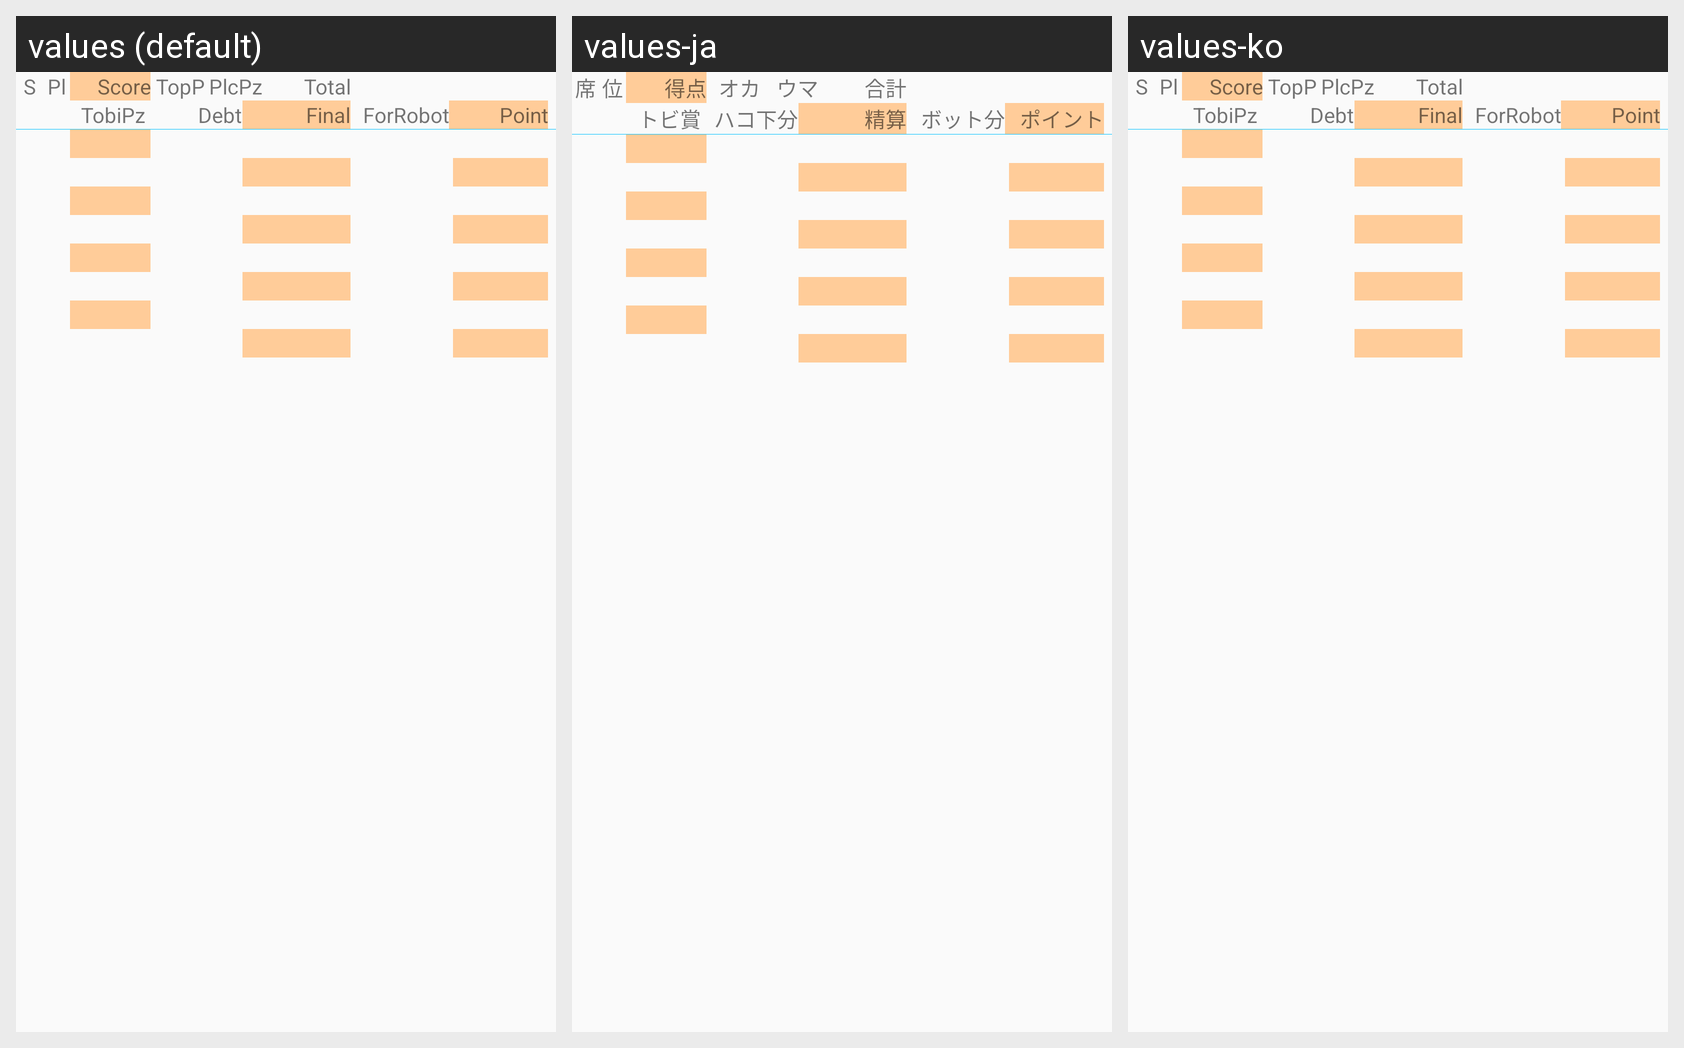

Strings drawn on this Android screen and how each of the app's shown locales translates them:
Android screen res/layout/accounts_results_theme.xml rendered under 3 locales, left to right: values (default), values-ja, values-ko. Device: Nexus 5 (rendered at 1080×1920; each locale shown at half size, 540×960, under a caption strip naming it); theme AppTheme.NoActionBar.
Strings drawn on this screen, with the default value and each locale's value (text and hints the layout hard-codes, and strings that could not be matched under every locale, appear in the picture but are not listed):

Label_AccountsStartingEswn
  values: S
  values-ja: 席
  values-ko: S  [not translated; the default value is used]

Label_AccountsOrder
  values: Pl
  values-ja: 位
  values-ko: Pl  [not translated; the default value is used]

Label_AccountsScore
  values: Score
  values-ja: 得点
  values-ko: Score  [not translated; the default value is used]

Label_AccountsTopPrize
  values: TopPz
  values-ja: オカ
  values-ko: TopPz  [not translated; the default value is used]

Label_AccountsOrderPrize
  values: PlcPz
  values-ja: ウマ
  values-ko: PlcPz  [not translated; the default value is used]

Label_AccountsTotal
  values: Total
  values-ja: 合計
  values-ko: Total  [not translated; the default value is used]

Label_ScoreMinusPay
  values: TobiPz
  values-ja: トビ賞
  values-ko: TobiPz  [not translated; the default value is used]

Label_MinusCharge
  values: Debt
  values-ja: ハコ下分
  values-ko: Debt  [not translated; the default value is used]

Label_AccountsTotalWithMinusCharge
  values: Final
  values-ja: 精算
  values-ko: Final  [not translated; the default value is used]

Label_ForBotCharge
  values: ForRobot
  values-ja: ボット分
  values-ko: ForRobot  [not translated; the default value is used]

Label_FinalPoint
  values: Point
  values-ja: ポイント
  values-ko: Point  [not translated; the default value is used]
